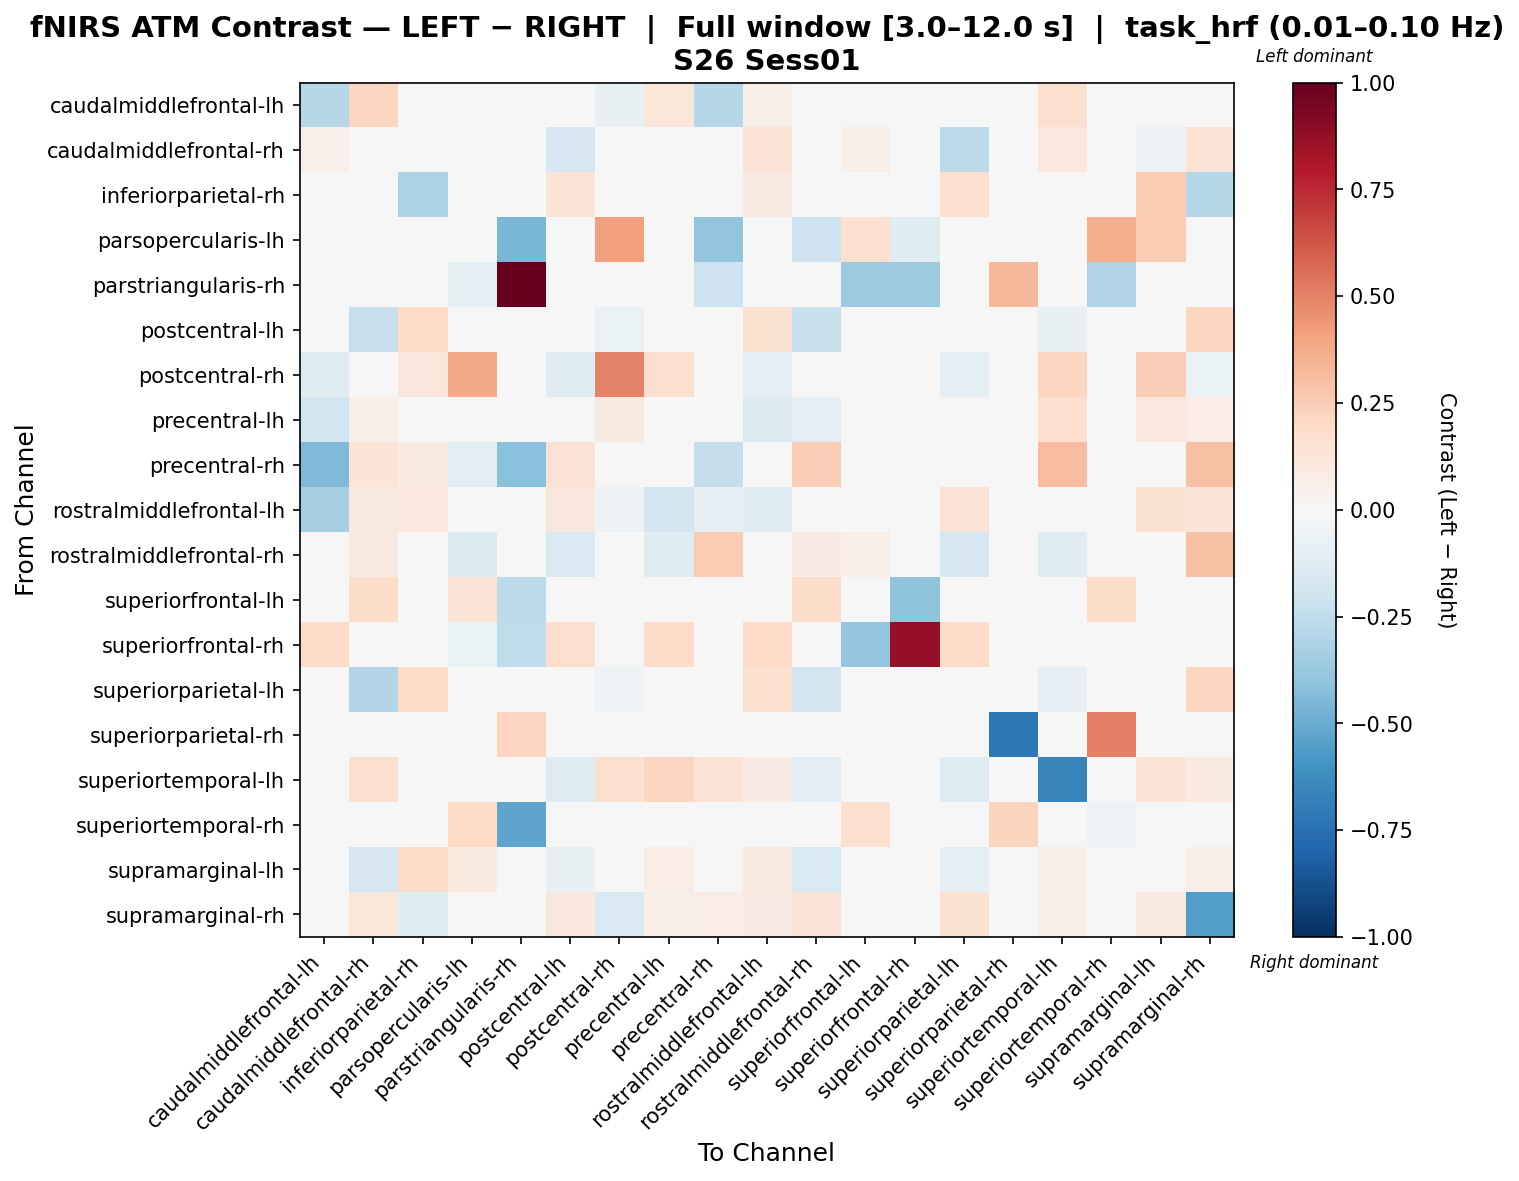

The file beside this chart, header and first rows:
, caudalmiddlefrontal-lh, caudalmiddlefrontal-rh, inferiorparietal-rh, parsopercularis-lh, parstriangularis-rh, postcentral-lh, postcentral-rh, precentral-lh, precentral-rh, rostralmiddlefrontal-lh, rostralmiddlefrontal-rh, superiorfrontal-lh, superiorfrontal-rh, superiorparietal-lh, superiorparietal-rh, superiortemporal-lh, superiortemporal-rh, supramarginal-lh, supramarginal-rh
caudalmiddlefrontal-lh, -0.2831, 0.2187, -0.00938, 0.0, 0.0, -0.002631, -0.07037, 0.119, -0.2835, 0.05907, -0.0008506, 0.0, 0.02966, 0.03899, 0.0, 0.1598, 0.0, 0.02121, 0.003414
caudalmiddlefrontal-rh, 0.05327, -0.0492, -0.01577, 0.0, 0.0, -0.1685, 0.0, 0.03232, 0.04979, 0.1367, -0.01821, 0.06083, 0.0, -0.2652, 0.0, 0.1017, 0.0, -0.06239, 0.1448
inferiorparietal-rh, -0.04277, -0.01455, -0.317, 0.0, 0.0, 0.1395, 0.02621, -0.03773, 0.02549, 0.08997, 0.01688, 0.0, 0.0, 0.1612, 0.0, -0.01947, 0.0, 0.2574, -0.2851
parsopercularis-lh, 0.0, 0.0, 0.0, -0.003842, -0.4556, 0.0, 0.4084, 0.0, -0.3936, 0.0, -0.2106, 0.171, -0.1239, 0.0, 0.0, 0.0, 0.3569, 0.2513, 0.0
parstriangularis-rh, 0.0, 0.0, 0.0, -0.09112, 1.0, 0.0, 0.0, 0.0, -0.2052, 0.0, 0.0, -0.3634, -0.3634, 0.0, 0.3264, 0.0, -0.3033, 0.0, 0.0
postcentral-lh, -0.01444, -0.2339, 0.198, 0.0, 0.0, 0.01497, -0.06866, -0.01292, 0.03674, 0.1527, -0.2193, 0.0, 0.02624, -0.005122, 0.0, -0.07282, 0.0, -0.01402, 0.2126
postcentral-rh, -0.1203, 0.0, 0.1125, 0.377, 0.0, -0.1203, 0.4967, 0.1575, 0.0, -0.09475, 0.0, 0.0, 0.0, -0.08747, 0.0, 0.2142, 0.0, 0.2482, -0.06813
precentral-lh, -0.1907, 0.06705, -0.03484, 0.0, 0.0, -0.04166, 0.08907, -0.01396, 0.0, -0.1407, -0.1011, 0.0, 0.03563, -0.01612, 0.0, 0.1692, 0.0, 0.1033, 0.07482
precentral-rh, -0.4393, 0.1338, 0.08921, -0.1097, -0.4205, 0.1473, 0.0, 0.0, -0.2412, 0.0, 0.2453, 0.0, 0.0, 0.0, 0.0, 0.3051, 0.0, 0.0, 0.2899
rostralmiddlefrontal-lh, -0.3353, 0.08864, 0.1033, 0.0, 0.0, 0.1125, -0.05787, -0.1802, -0.07966, -0.125, 0.002864, 0.0, 0.02478, 0.1465, 0.0, 0.02122, 0.0, 0.1528, 0.1255
rostralmiddlefrontal-rh, -0.0472, 0.08851, 0.0331, -0.1333, 0.0, -0.1489, 0.0, -0.1244, 0.2509, -0.02967, 0.08376, 0.06312, 0.0, -0.1664, 0.0, -0.1244, 0.0, -0.04208, 0.2969
superiorfrontal-lh, 0.0, 0.1859, 0.0, 0.1337, -0.2587, 0.0, 0.0, 0.0, 0.0, 0.0, 0.1859, -0.03114, -0.4015, 0.0, 0.0, 0.0, 0.1859, 0.0, 0.0
superiorfrontal-rh, 0.1923, 0.0, 0.0, -0.06916, -0.2507, 0.173, 0.0, 0.1923, 0.0, 0.1923, 0.0, -0.389, 0.8819, 0.1923, 0.0, 0.0, 0.0, 0.0, 0.0
superiorparietal-lh, 0.009823, -0.2964, 0.1894, 0.0, 0.0, 0.03102, -0.0531, -0.00689, 0.0, 0.1639, -0.194, 0.0, 0.0254, -0.02626, 0.0, -0.07966, 0.0, 0.0185, 0.2182
superiorparietal-rh, 0.0, 0.0, 0.0, 0.0, 0.2133, 0.0, 0.0, 0.0, 0.0, 0.0, 0.0, 0.0, 0.0, 0.0, -0.7134, 0.0, 0.5001, 0.0, 0.0
superiortemporal-lh, 0.003425, 0.159, 0.01734, 0.0, 0.0, -0.1262, 0.1627, 0.2139, 0.1484, 0.08123, -0.1087, 0.0, 0.0, -0.1262, 0.0, -0.6641, 0.0, 0.1388, 0.1005
superiortemporal-rh, 0.0, 0.0, 0.0, 0.2012, -0.5282, 0.0, 0.0, 0.0, 0.0, 0.0, 0.0, 0.1593, 0.0, 0.0, 0.2205, 0.0, -0.05282, 0.0, 0.0
supramarginal-lh, -0.04865, -0.1666, 0.1982, 0.09441, 0.0, -0.07592, -0.03171, 0.07232, 0.0, 0.09904, -0.1486, 0.0, 0.0, -0.09305, 0.0, 0.06766, 0.0, -0.03422, 0.06715
supramarginal-rh, -0.04792, 0.1246, -0.1244, 0.0, 0.0, 0.1122, -0.1487, 0.05855, 0.07038, 0.08034, 0.1296, 0.0, 0.0, 0.15, 0.0, 0.05855, 0.0, 0.09194, -0.5552
